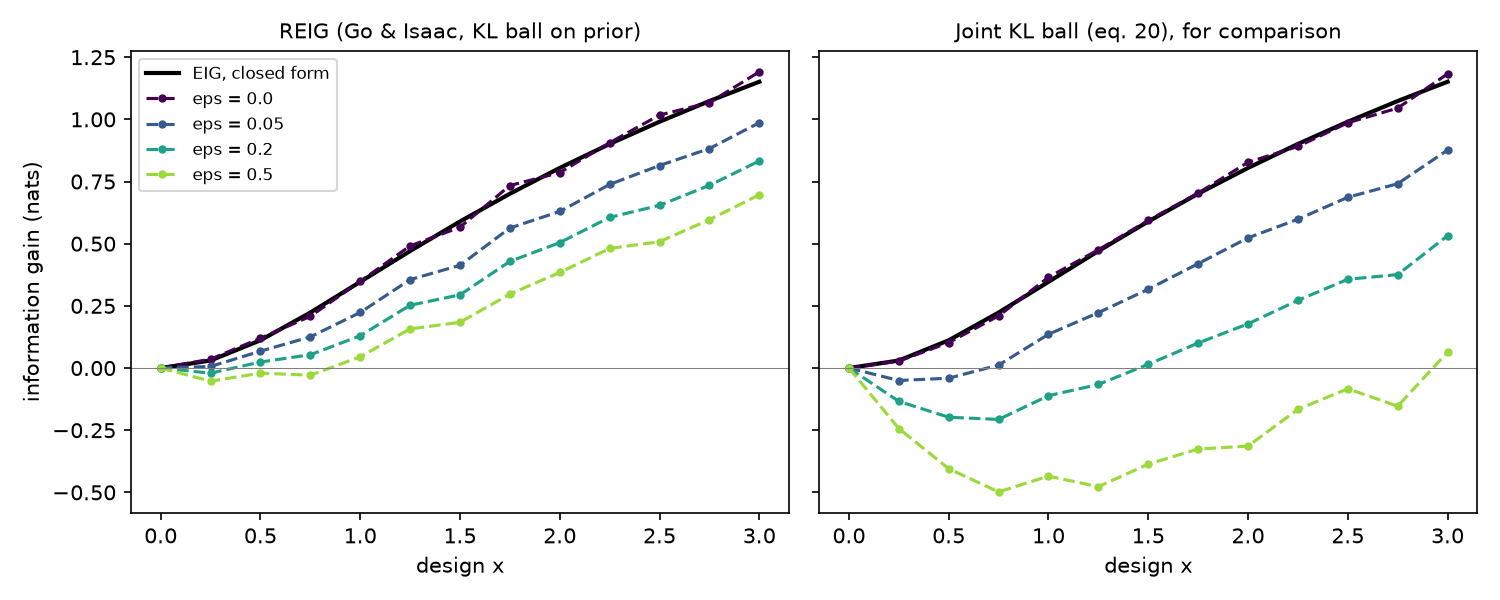

The data file committed next to this chart (first rows):
x, eig_exact, reig_nmc_eps_0.0, reig_nmc_eps_0.05, reig_nmc_eps_0.2, reig_nmc_eps_0.5, reig_exactd_eps_0.0, reig_exactd_eps_0.05, reig_exactd_eps_0.2, reig_exactd_eps_0.5, joint_eps_0.0, joint_eps_0.05, joint_eps_0.2, joint_eps_0.5
0.000000000000000000e+00, 0.000000000000000000e+00, 3.996802888650562473e-18, -2.135006730447490646e-17, -4.630419721324243361e-17, -7.467023625853115631e-17, 0.000000000000000000e+00, 0.000000000000000000e+00, 0.000000000000000000e+00, 0.000000000000000000e+00, -7.771561172376096523e-18, -8.912327043868274849e-17, -1.686465136211727779e-16, -2.566123234326578420e-16
2.500000000000000000e-01, 3.031231090821741997e-02, 3.557765119974572177e-02, 6.349279862575963121e-03, -2.056187739684544116e-02, -5.280158316221285342e-02, 3.454654835081289593e-02, 2.188047549161236879e-02, 1.297115529654005103e-02, 6.609786210837464114e-03, 2.792180516820227595e-02, -5.011429754827695371e-02, -1.341653279219017225e-01, -2.431718989459535074e-01
5.000000000000000000e-01, 1.115717756571048824e-01, 1.198794795191768375e-01, 6.785280986969934036e-02, 2.419935890374104448e-02, -2.059996543803604974e-02, 1.138261605200117654e-01, 7.437052524607534743e-02, 4.686428217450711725e-02, 2.746614644498240887e-02, 1.023830967999527636e-01, -4.081380920204652485e-02, -1.978596701022980742e-01, -4.049770586010708051e-01
7.500000000000000000e-01, 2.231435513142097649e-01, 2.080304048699107011e-01, 1.252406901873973077e-01, 5.349430228158039147e-02, -2.888784948260433860e-02, 2.231641423298345861e-01, 1.542310726609046057e-01, 1.050119552940645684e-01, 7.000036174631925345e-02, 2.097214577013589432e-01, 1.179360007686870715e-02, -2.067153436670809696e-01, -4.981394107920900649e-01
1.000000000000000000e+00, 3.465735902799726431e-01, 3.485447655253668398e-01, 2.234549822476040726e-01, 1.297437237121713549e-01, 4.518396639955936378e-02, 3.530275303537931952e-01, 2.467616242308086627e-01, 1.759597544109220146e-01, 1.308355364438681112e-01, 3.651651971512308026e-01, 1.357666435446088782e-01, -1.111743890359927212e-01, -4.347168214605932612e-01
1.250000000000000000e+00, 4.704916722322632916e-01, 4.912119825318385646e-01, 3.555029655301027436e-01, 2.526209478989150936e-01, 1.573679596021262950e-01, 4.768486428727646276e-01, 3.601137789421223756e-01, 2.798518084023494112e-01, 2.189362207754281253e-01, 4.757195317204630514e-01, 2.227497147188481630e-01, -6.608062415037330162e-02, -4.771010148724170730e-01
1.500000000000000000e+00, 5.893274981708230831e-01, 5.661956726592122235e-01, 4.131162994878869732e-01, 2.944373835612446033e-01, 1.840058723895678372e-01, 5.793042644302254240e-01, 4.456068909519768084e-01, 3.512383777509708316e-01, 2.878743721313088977e-01, 5.937196812947843627e-01, 3.168863920477970608e-01, 1.505745163208466186e-02, -3.863784705734930602e-01
1.750000000000000000e+00, 7.008992738279279378e-01, 7.340018532990947309e-01, 5.630704432645741164e-01, 4.288502165770808894e-01, 2.973673285524573995e-01, 7.229188954772673981e-01, 5.696670312119611612e-01, 4.617890778698530707e-01, 3.842746297314826309e-01, 7.036405963742753400e-01, 4.196337426098722401e-01, 1.006571995802968966e-01, -3.257862317634427907e-01
2.000000000000000000e+00, 8.047189562170501409e-01, 7.857873854339838537e-01, 6.295986220423193114e-01, 5.043738580469452337e-01, 3.842860839782440419e-01, 7.995871021929571443e-01, 6.577941827300883837e-01, 5.519668552894076985e-01, 4.708007887351661203e-01, 8.273408228553169597e-01, 5.234327065989603511e-01, 1.776626225978898410e-01, -3.137156151356723655e-01
2.250000000000000000e+00, 9.010611281318008370e-01, 9.061659102352416228e-01, 7.382728377164277100e-01, 6.057638168331616058e-01, 4.808563274181724134e-01, 9.183553571558104034e-01, 7.575833325767493687e-01, 6.413778013485630369e-01, 5.567156740156303796e-01, 8.910359525677533643e-01, 5.984781102350529292e-01, 2.722005590668293840e-01, -1.661807220570865051e-01
2.500000000000000000e+00, 9.905007344332916741e-01, 1.017321264317791130e+00, 8.144039750901445052e-01, 6.543755330970701944e-01, 5.080575910765704473e-01, 9.921126733136812481e-01, 8.247539018831077096e-01, 7.067575986669900612e-01, 6.242597806829152107e-01, 9.862712138900240344e-01, 6.866532400506644152e-01, 3.569361407081814708e-01, -8.323333121351361719e-02
2.750000000000000000e+00, 1.073696101794171742e+00, 1.067197698903636027e+00, 8.825537166846850745e-01, 7.344944845158908331e-01, 5.967500478849665502e-01, 1.049825805634155174e+00, 8.942138780500016315e-01, 7.837195825248575165e-01, 7.017097144128717767e-01, 1.045298297932278908e+00, 7.411907719318803212e-01, 3.757249466984952102e-01, -1.535095252498897000e-01
3.000000000000000000e+00, 1.151292546497022951e+00, 1.191139689444398408e+00, 9.865600854559331001e-01, 8.327984046213153801e-01, 6.966156520296292731e-01, 1.179930875548415248e+00, 9.921211283805152492e-01, 8.638125944554908564e-01, 7.744026603076388238e-01, 1.182824641275029176e+00, 8.764660974591214071e-01, 5.323088001648473844e-01, 6.419649330327015235e-02
